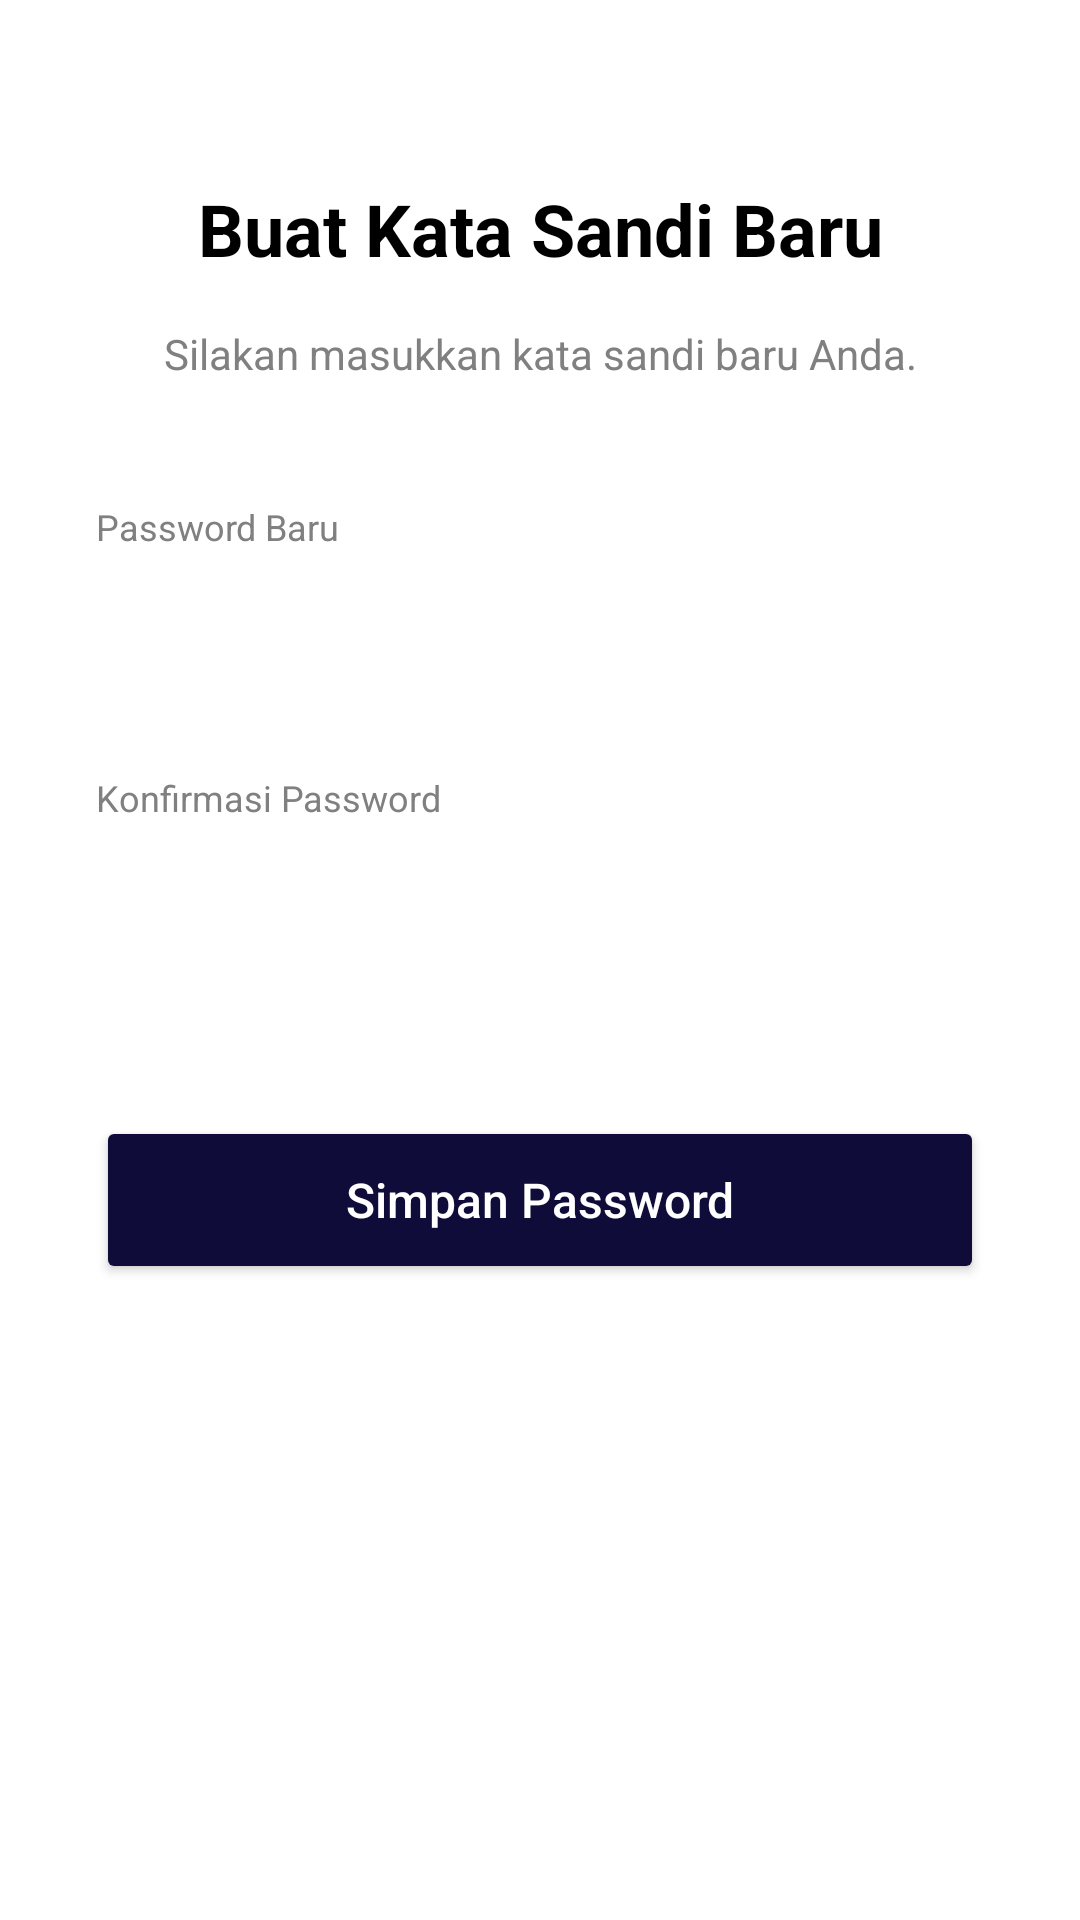

This screen was rendered from an Android layout file. Write that file and the resources it references.
<!-- AndroidManifest.xml: application theme Theme.FinalProjectBP2UTS -->
<!-- res/layout/activity_reset_password.xml -->
<?xml version="1.0" encoding="utf-8"?>
<androidx.constraintlayout.widget.ConstraintLayout xmlns:android="http://schemas.android.com/apk/res/android"
    xmlns:app="http://schemas.android.com/apk/res-auto"
    xmlns:tools="http://schemas.android.com/tools"
    android:id="@+id/main"
    android:layout_width="match_parent"
    android:layout_height="match_parent"
    android:background="#FFFFFF"
    tools:context=".ResetPasswordActivity">

    <TextView
        android:id="@+id/tvTitle"
        android:layout_width="wrap_content"
        android:layout_height="wrap_content"
        android:layout_marginTop="60dp"
        android:text="Buat Kata Sandi Baru"
        android:textColor="#000000"
        android:textSize="24sp"
        android:textStyle="bold"
        app:layout_constraintEnd_toEndOf="parent"
        app:layout_constraintStart_toStartOf="parent"
        app:layout_constraintTop_toTopOf="parent" />

    <TextView
        android:id="@+id/tvDescription"
        android:layout_width="0dp"
        android:layout_height="wrap_content"
        android:layout_marginStart="32dp"
        android:layout_marginTop="16dp"
        android:layout_marginEnd="32dp"
        android:gravity="center"
        android:text="Silakan masukkan kata sandi baru Anda."
        android:textColor="#808080"
        android:textSize="14sp"
        app:layout_constraintEnd_toEndOf="parent"
        app:layout_constraintStart_toStartOf="parent"
        app:layout_constraintTop_toBottomOf="@+id/tvTitle" />

    <TextView
        android:id="@+id/tvLabelPass"
        android:layout_width="wrap_content"
        android:layout_height="wrap_content"
        android:layout_marginStart="32dp"
        android:layout_marginTop="40dp"
        android:text="Password Baru"
        android:textColor="#808080"
        android:textSize="12sp"
        app:layout_constraintStart_toStartOf="parent"
        app:layout_constraintTop_toBottomOf="@+id/tvDescription" />

    <EditText
        android:id="@+id/etNewPassword"
        android:layout_width="0dp"
        android:layout_height="50dp"
        android:layout_marginStart="32dp"
        android:layout_marginTop="8dp"
        android:layout_marginEnd="32dp"
        android:background="@drawable/rounded_edittext_bg"
        android:inputType="textPassword"
        android:paddingStart="16dp"
        android:paddingEnd="16dp"
        app:layout_constraintEnd_toEndOf="parent"
        app:layout_constraintStart_toStartOf="parent"
        app:layout_constraintTop_toBottomOf="@+id/tvLabelPass" />

    <TextView
        android:id="@+id/tvLabelConfirm"
        android:layout_width="wrap_content"
        android:layout_height="wrap_content"
        android:layout_marginStart="32dp"
        android:layout_marginTop="16dp"
        android:text="Konfirmasi Password"
        android:textColor="#808080"
        android:textSize="12sp"
        app:layout_constraintStart_toStartOf="parent"
        app:layout_constraintTop_toBottomOf="@+id/etNewPassword" />

    <EditText
        android:id="@+id/etConfirmPassword"
        android:layout_width="0dp"
        android:layout_height="50dp"
        android:layout_marginStart="32dp"
        android:layout_marginTop="8dp"
        android:layout_marginEnd="32dp"
        android:background="@drawable/rounded_edittext_bg"
        android:inputType="textPassword"
        android:paddingStart="16dp"
        android:paddingEnd="16dp"
        app:layout_constraintEnd_toEndOf="parent"
        app:layout_constraintStart_toStartOf="parent"
        app:layout_constraintTop_toBottomOf="@+id/tvLabelConfirm" />

    <Button
        android:id="@+id/btnSavePassword"
        android:layout_width="0dp"
        android:layout_height="56dp"
        android:layout_marginStart="32dp"
        android:layout_marginEnd="32dp"
        android:layout_marginTop="40dp"
        android:backgroundTint="#100C39"
        android:text="Simpan Password"
        android:textAllCaps="false"
        android:textColor="#FFFFFF"
        android:textSize="16sp"
        app:cornerRadius="28dp"
        app:layout_constraintTop_toBottomOf="@id/etConfirmPassword"
        app:layout_constraintEnd_toEndOf="parent"
        app:layout_constraintStart_toStartOf="parent" />

</androidx.constraintlayout.widget.ConstraintLayout>
<!-- resources referenced by this layout -->
<resources>
  <style name="Theme.FinalProjectBP2UTS" parent="Base.Theme.FinalProjectBP2UTS" />
  <style name="Base.Theme.FinalProjectBP2UTS" parent="Theme.Material3.DayNight.NoActionBar">
          
          
      </style>
</resources>
